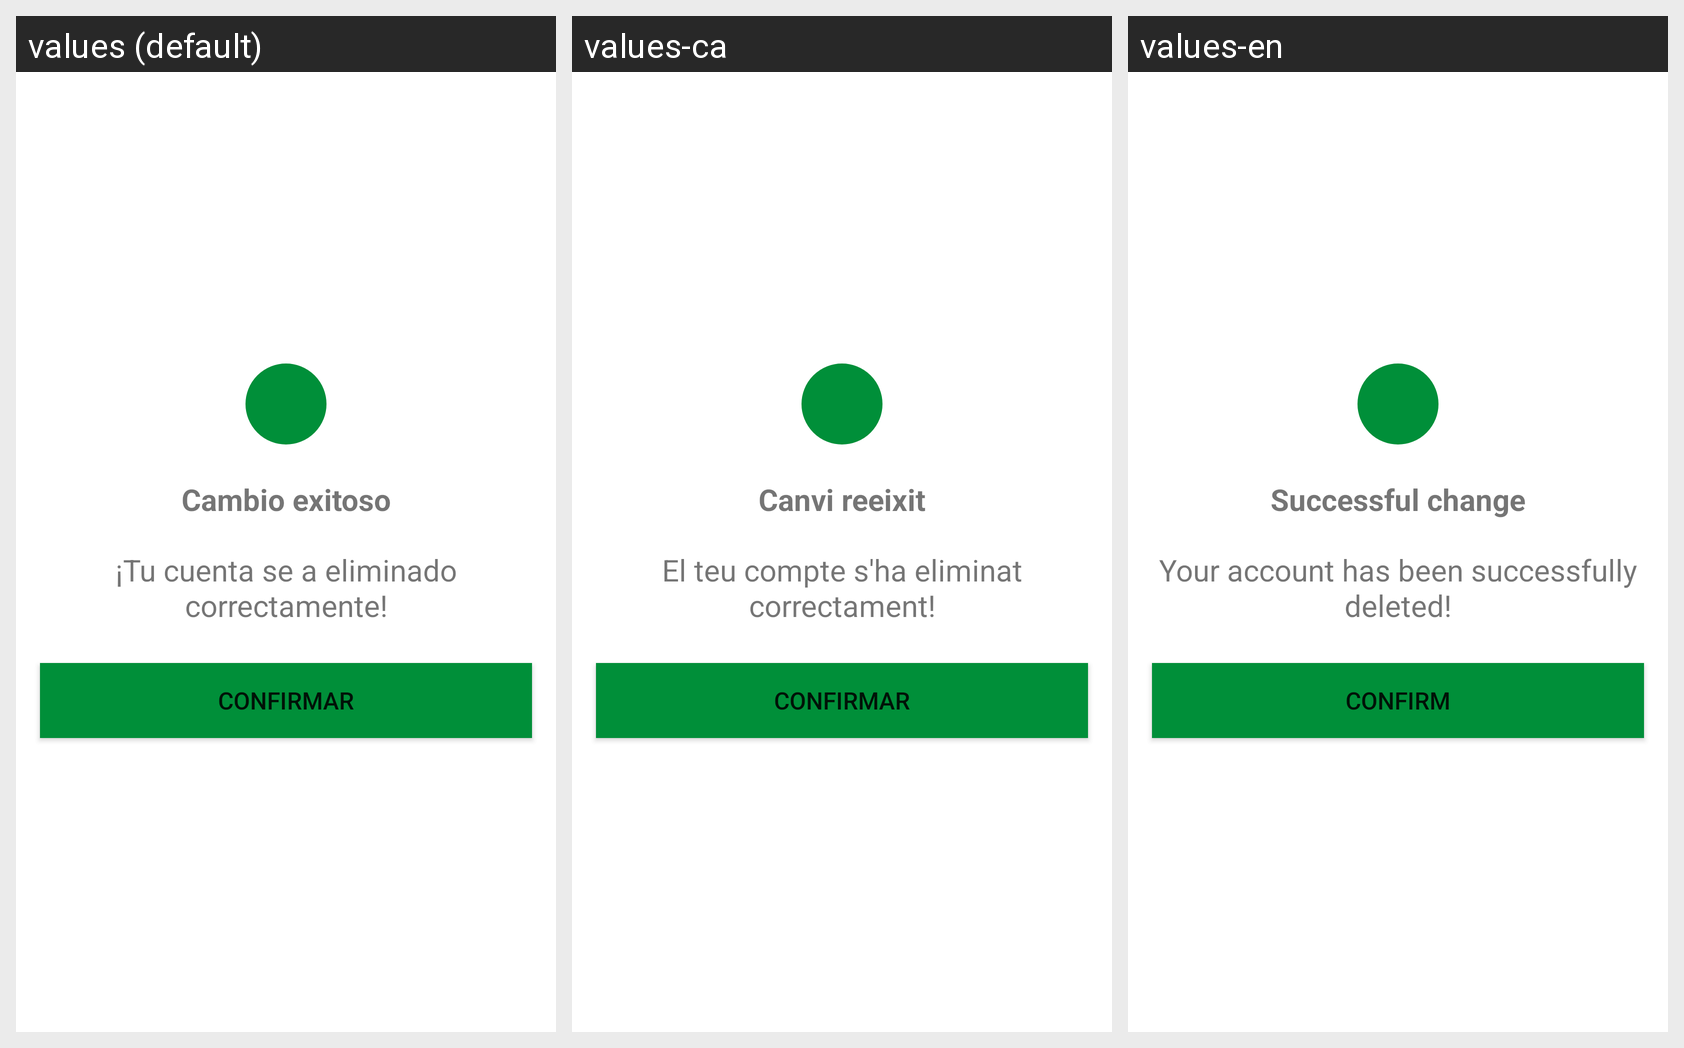

Locale-by-locale string values for the Android screen shown in this grid:
Android screen res/layout/vrfc_borrarcuenta.xml rendered under 3 locales, left to right: values (default), values-ca, values-en. Device: Nexus 5 (rendered at 1080×1920; each locale shown at half size, 540×960, under a caption strip naming it); theme Theme.FreeNomo.
Strings drawn on this screen, with the default value and each locale's value (text and hints the layout hard-codes, and strings that could not be matched under every locale, appear in the picture but are not listed):

cambioExitoso
  values: Cambio exitoso
  values-ca: Canvi reeixit
  values-en: Successful change

cambioBorrarCuenta
  values: ¡Tu cuenta se a eliminado correctamente!
  values-ca: El teu compte s'ha eliminat correctament!
  values-en: Your account has been successfully deleted!

btnConfirmarAlertas
  values: Confirmar
  values-ca: Confirmar
  values-en: Confirm
